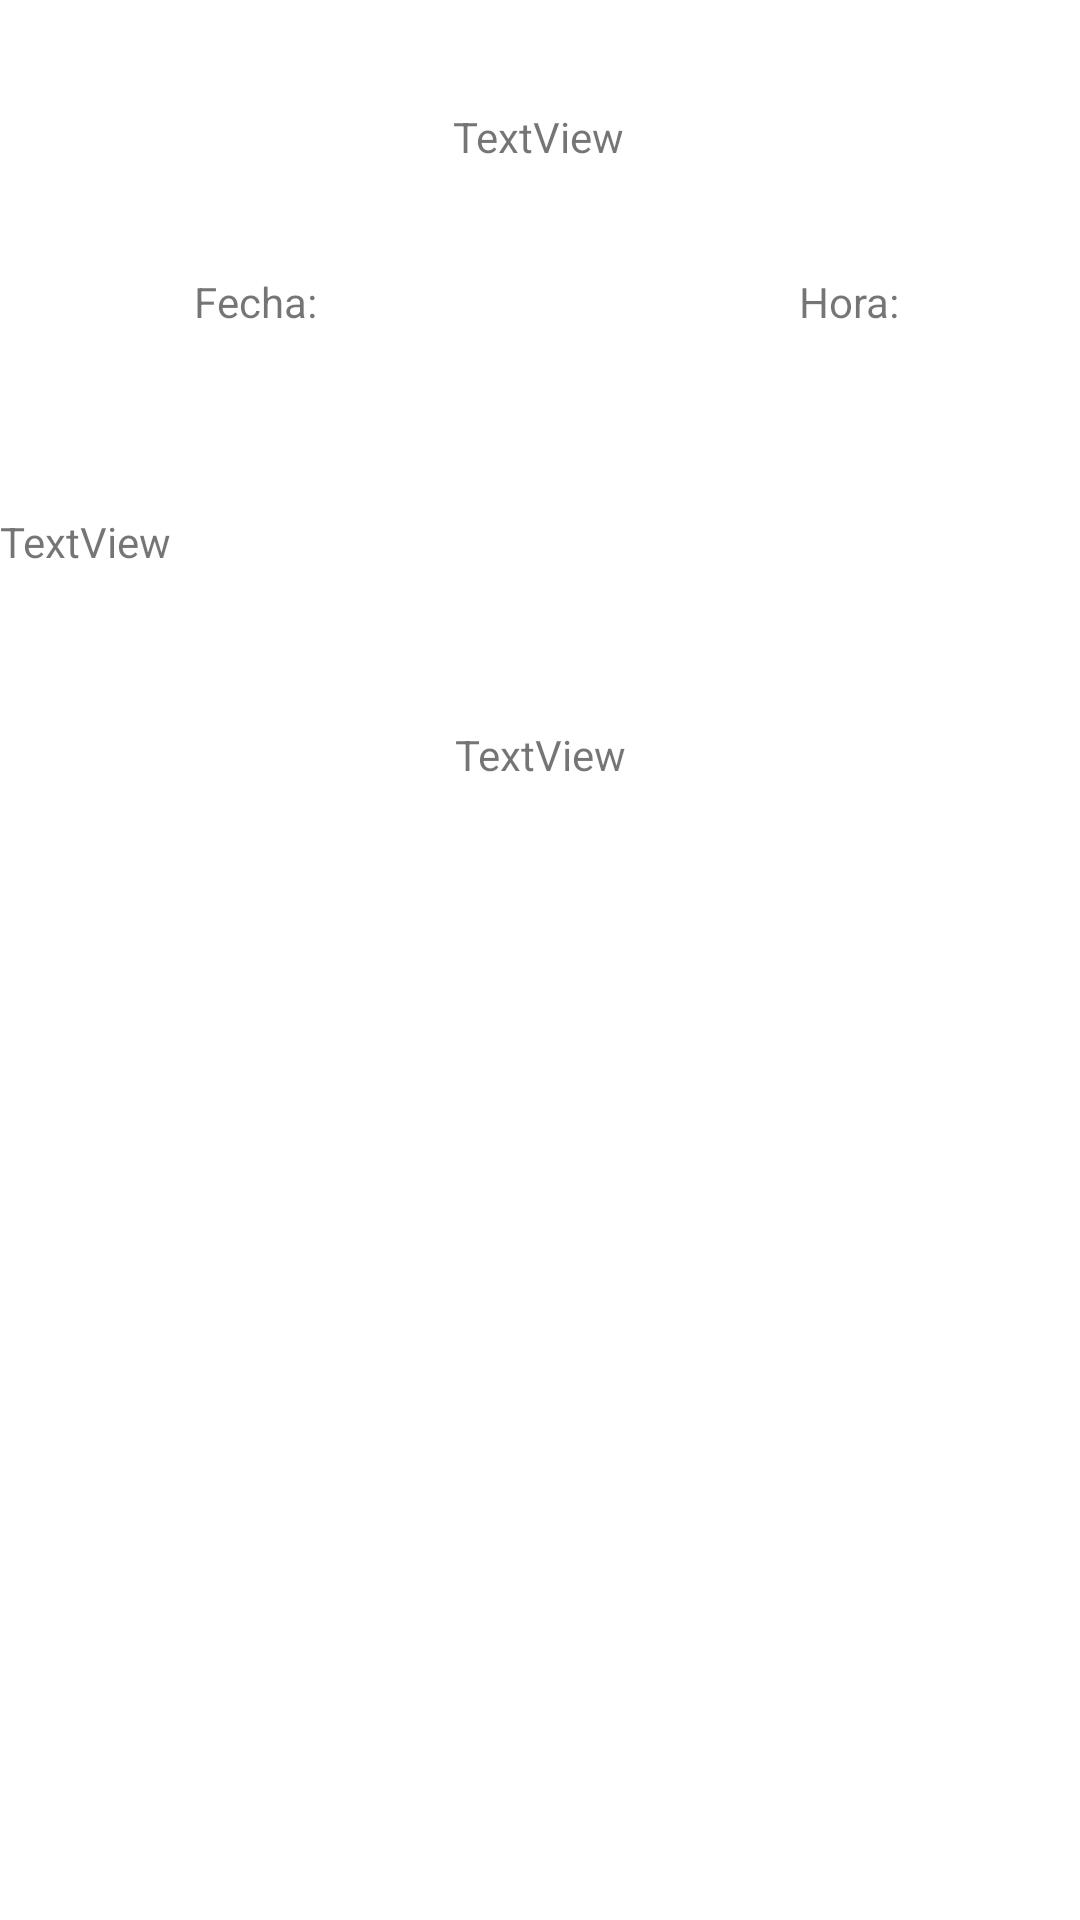

The Android layout XML behind this screen, and the referenced resources:
<!-- AndroidManifest.xml: application theme Theme.TPAnexoBMoviles -->
<!-- res/layout/fragment_detalle.xml -->
<?xml version="1.0" encoding="utf-8"?>
<androidx.constraintlayout.widget.ConstraintLayout xmlns:android="http://schemas.android.com/apk/res/android"
    xmlns:app="http://schemas.android.com/apk/res-auto"
    xmlns:tools="http://schemas.android.com/tools"
    android:id="@+id/layout"
    android:layout_width="match_parent"
    android:layout_height="match_parent"
    tools:context=".ui.misactividades.DetalleFragment" >

    <TextView
        android:id="@+id/dtvNombre"
        android:layout_width="wrap_content"
        android:layout_height="wrap_content"
        android:layout_marginTop="36dp"
        android:text="TextView"
        app:layout_constraintEnd_toEndOf="parent"
        app:layout_constraintHorizontal_bias="0.498"
        app:layout_constraintStart_toStartOf="parent"
        app:layout_constraintTop_toTopOf="parent" />

    <TextView
        android:id="@+id/dtvFecha"
        android:layout_width="wrap_content"
        android:layout_height="wrap_content"
        android:layout_marginStart="60dp"
        android:layout_marginTop="36dp"
        android:text="Fecha:"
        app:layout_constraintEnd_toStartOf="@+id/dtvHora"
        app:layout_constraintHorizontal_bias="0.028"
        app:layout_constraintStart_toStartOf="parent"
        app:layout_constraintTop_toBottomOf="@+id/dtvNombre" />

    <TextView
        android:id="@+id/dtvHora"
        android:layout_width="wrap_content"
        android:layout_height="wrap_content"
        android:layout_marginTop="36dp"
        android:layout_marginEnd="60dp"
        android:text="Hora:"
        app:layout_constraintEnd_toEndOf="parent"
        app:layout_constraintTop_toBottomOf="@+id/dtvNombre" />

    <TextView
        android:id="@+id/dtvDescripcion"
        android:layout_width="wrap_content"
        android:layout_height="wrap_content"
        android:layout_marginTop="116dp"
        android:text="TextView"
        app:layout_constraintTop_toBottomOf="@+id/dtvNombre"
        tools:layout_editor_absoluteX="176dp" />

    <TextView
        android:id="@+id/dtvLugar"
        android:layout_width="wrap_content"
        android:layout_height="wrap_content"
        android:layout_marginTop="52dp"
        android:text="TextView"
        app:layout_constraintEnd_toEndOf="parent"
        app:layout_constraintStart_toStartOf="parent"
        app:layout_constraintTop_toBottomOf="@+id/dtvDescripcion" />
</androidx.constraintlayout.widget.ConstraintLayout>
<!-- resources referenced by this layout -->
<resources>
  <style name="Theme.TPAnexoBMoviles" parent="Theme.MaterialComponents.DayNight.DarkActionBar">
          
          <item name="colorPrimary">@color/purple_500</item>
          <item name="colorPrimaryVariant">@color/purple_700</item>
          <item name="colorOnPrimary">@color/white</item>
          
          <item name="colorSecondary">@color/teal_200</item>
          <item name="colorSecondaryVariant">@color/teal_700</item>
          <item name="colorOnSecondary">@color/black</item>
          
          <item name="android:statusBarColor">?attr/colorPrimaryVariant</item>
          
      </style>
  <!-- not gathered from this repository: default colours our renderer supplied (Android Studio template values) -->
  <color name="purple_500">#FF6200EE</color>
  <color name="purple_700">#FF3700B3</color>
  <color name="teal_200">#FF03DAC5</color>
  <color name="teal_700">#FF018786</color>
  <color name="black">#FF000000</color>
  <color name="white">#FFFFFFFF</color>
</resources>
